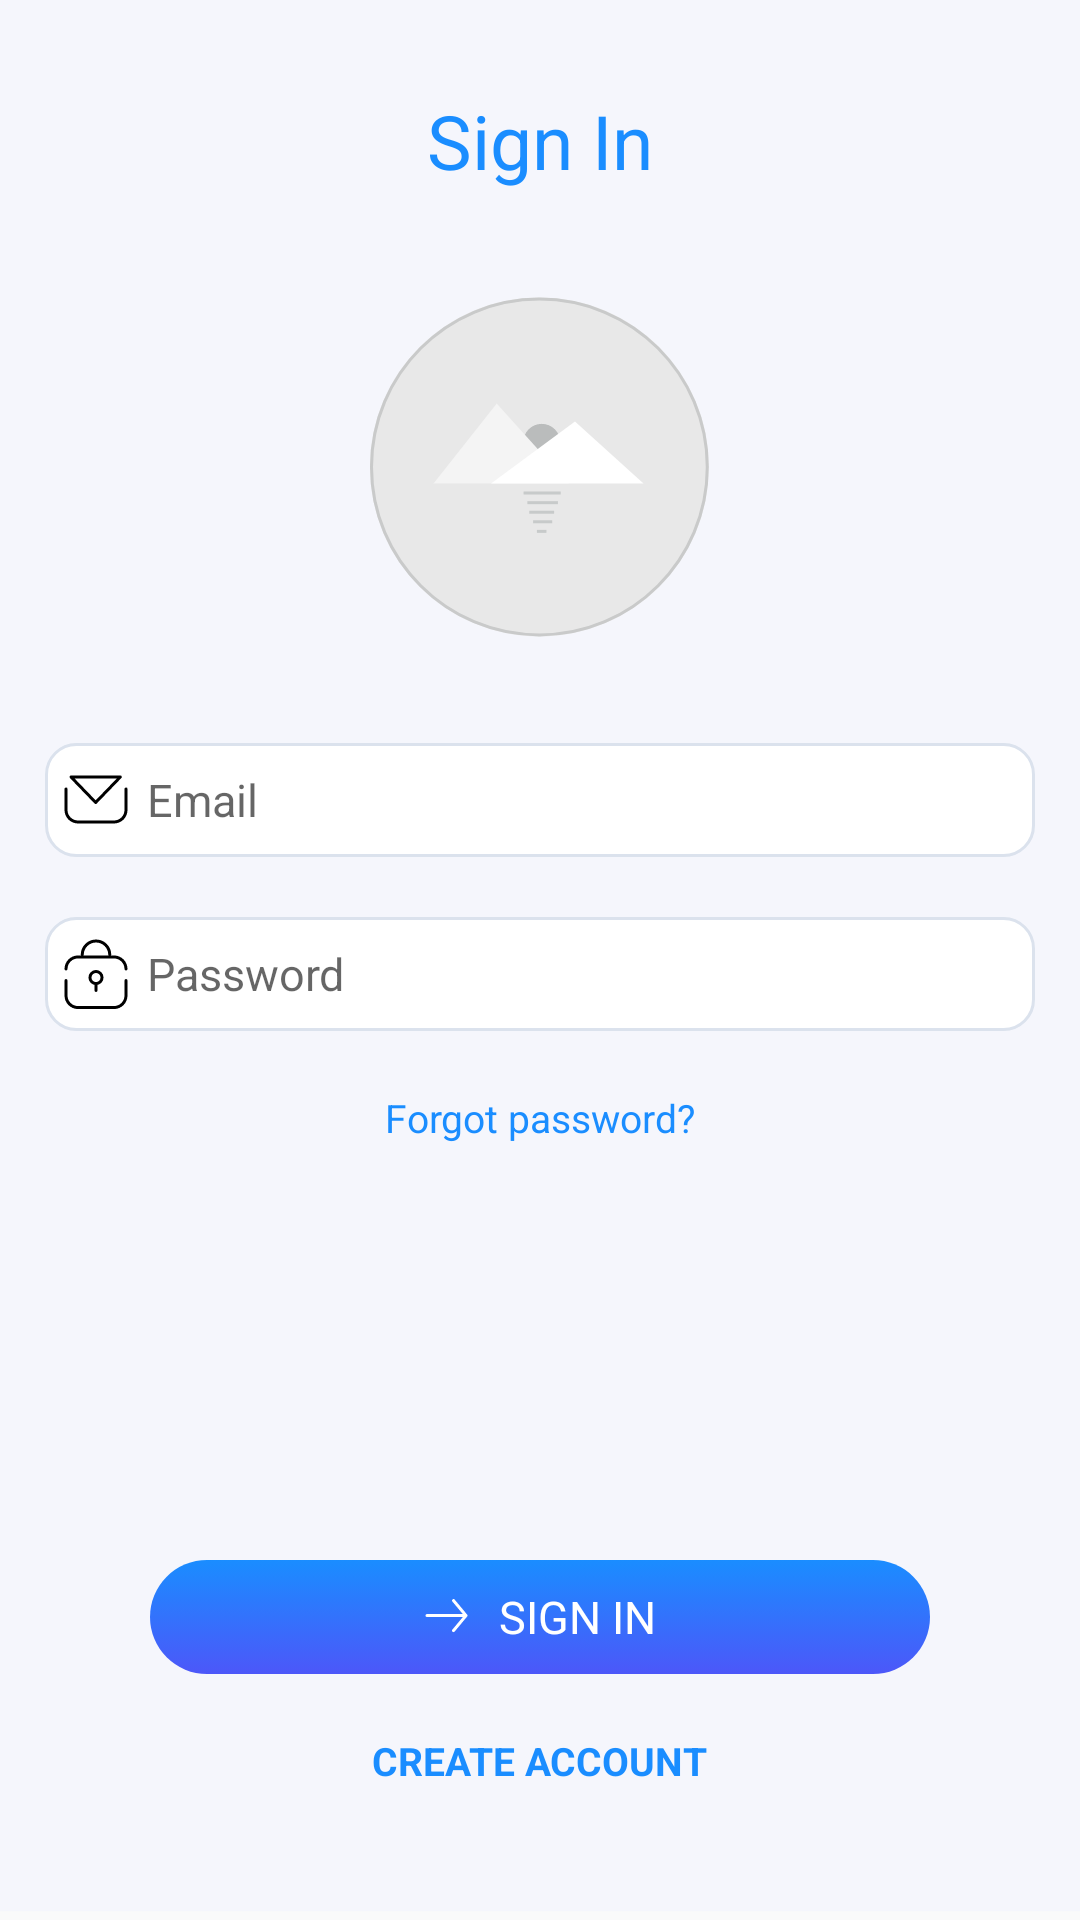

Reconstruct the res/layout file that produces this screen, plus the resources it refers to.
<!-- AndroidManifest.xml: application theme Theme.SLMte -->
<!-- res/layout/activity_login.xml -->
<?xml version="1.0" encoding="utf-8"?>
<LinearLayout xmlns:android="http://schemas.android.com/apk/res/android"
    xmlns:tools="http://schemas.android.com/tools"
    android:id="@+id/parent_login"
    android:layout_width="match_parent"
    android:layout_height="match_parent"
    android:layout_gravity="center_horizontal"
    android:background="@drawable/ic_main"
    android:orientation="vertical"
    tools:context=".LoginActivity">

    <LinearLayout
        android:layout_width="match_parent"
        android:layout_height="wrap_content"
        android:layout_gravity="center_horizontal"
        android:layout_marginTop="@dimen/space_30"
        android:gravity="center_horizontal"
        android:orientation="vertical"
        android:paddingLeft="@dimen/space_15"
        android:paddingRight="@dimen/space_15">

        <TextView
            android:layout_width="wrap_content"
            android:layout_height="wrap_content"
            android:text="@string/sign_in"
            android:textColor="@color/main_blue"
            android:textSize="@dimen/text_size_24"
            android:textStyle="normal"
            android:textAlignment="center"
            />

        <ImageView
            android:layout_width="wrap_content"
            android:layout_height="wrap_content"
            android:layout_marginTop="@dimen/space_35"
            android:background="@drawable/ic_pic_user"
            android:contentDescription="@string/sign_in" />

        <EditText
            android:id="@+id/et_login_email"
            android:layout_width="match_parent"
            android:layout_height="@dimen/text_height_38"
            android:layout_marginTop="@dimen/space_35"
            android:autofillHints="@string/hint_email"
            android:background="@drawable/edittext_border"
            android:drawableStart="@drawable/ic_icon_mail"
            android:drawablePadding="@dimen/space_tiny_6"
            android:hint="@string/hint_email"
            android:inputType="textEmailAddress"
            android:paddingStart="@dimen/space_tiny_6"
            android:textSize="@dimen/text_size_14" />

        <EditText
            android:id="@+id/et_login_password"
            android:layout_width="match_parent"
            android:layout_height="@dimen/text_height_38"
            android:layout_marginTop="@dimen/space_20"
            android:autofillHints="@string/hint_password"
            android:background="@drawable/edittext_border"
            android:drawableStart="@drawable/ic_icon_padlock"
            android:drawablePadding="@dimen/space_tiny_6"
            android:hint="@string/hint_password"
            android:inputType="textPassword"
            android:paddingStart="@dimen/space_tiny_6"
            android:textSize="@dimen/text_size_14" />

        <TextView
            android:id="@+id/tv_forgot_password"
            android:layout_width="wrap_content"
            android:layout_height="wrap_content"
            android:layout_marginTop="@dimen/space_20"
            android:background="?attr/selectableItemBackground"
            android:clickable="true"
            android:focusable="true"
            android:text="@string/forgot_password"
            android:textColor="@color/main_blue"
            android:textSize="@dimen/text_size_12"
            android:textStyle="normal" />
    </LinearLayout>

    <LinearLayout
        android:layout_width="match_parent"
        android:layout_height="fill_parent"
        android:gravity="bottom"
        android:orientation="vertical">

        <RelativeLayout
            android:layout_width="match_parent"
            android:layout_height="@dimen/layout_bottom_height_120"
            android:orientation="vertical"
            android:paddingLeft="@dimen/space_50"
            android:paddingRight="@dimen/space_50"
            tools:ignore="UselessParent">

            <LinearLayout
                android:id="@+id/bt_sign_in"
                android:layout_width="match_parent"
                android:layout_height="@dimen/text_height_38"
                android:layout_gravity="center_horizontal"
                android:background="@drawable/bg_button"
                android:gravity="center_horizontal"
                android:orientation="horizontal">

                <ImageView
                    android:layout_width="15dp"
                    android:layout_height="match_parent"
                    android:layout_gravity="center_horizontal"
                    android:adjustViewBounds="true"
                    android:contentDescription="@string/arrow"
                    android:gravity="center_horizontal"
                    android:src="@drawable/ic_arrow_small" />

                <TextView
                    android:layout_width="wrap_content"
                    android:layout_height="match_parent"
                    android:layout_gravity="center_horizontal"
                    android:layout_marginStart="@dimen/space_tiny_10"
                    android:gravity="center"
                    android:text="@string/sign_in"
                    android:textAlignment="center"
                    android:textAllCaps="true"
                    android:textColor="@color/bt_text"
                    android:textSize="@dimen/text_size_14"
                    android:textStyle="normal" />
            </LinearLayout>

            <TextView
                android:id="@+id/tv_create_account"
                android:layout_width="wrap_content"
                android:layout_height="wrap_content"
                android:layout_below="@+id/bt_sign_in"
                android:layout_centerInParent="true"
                android:layout_marginTop="@dimen/space_20"
                android:background="?attr/selectableItemBackgroundBorderless"
                android:clickable="true"
                android:focusable="true"
                android:text="@string/create_account"
                android:textAllCaps="true"
                android:textColor="@color/main_blue"
                android:textSize="@dimen/text_size_12"
                android:textStyle="bold"
                android:textAlignment="center"
                />
        </RelativeLayout>
    </LinearLayout>
</LinearLayout>
<!-- resources referenced by this layout -->
<resources>
  <color name="bt_text">@color/white</color>
  <color name="main_blue">#1A8DFF</color>
  <dimen name="layout_bottom_height_120">120dp</dimen>
  <dimen name="space_15">15dp</dimen>
  <dimen name="space_20">20dp</dimen>
  <dimen name="space_30">30dp</dimen>
  <dimen name="space_35">35dp</dimen>
  <dimen name="space_50">50dp</dimen>
  <dimen name="space_tiny_10">10dp</dimen>
  <dimen name="space_tiny_6">6dp</dimen>
  <dimen name="text_height_38">38dp</dimen>
  <dimen name="text_size_12">13sp</dimen>
  <dimen name="text_size_14">15sp</dimen>
  <dimen name="text_size_24">25sp</dimen>
  <!-- drawable ic_arrow_small (drawable) -->
  <vector android:autoMirrored="true" android:height="12dp"
      android:viewportHeight="12" android:viewportWidth="15"
      android:width="15dp" xmlns:android="http://schemas.android.com/apk/res/android">
      <path android:fillColor="#00000000"
          android:pathData="M9.8431,0.524L14,5.524L9.8431,10.524"
          android:strokeColor="#ffffff" android:strokeLineCap="round"
          android:strokeLineJoin="round" android:strokeWidth="1"/>
      <path android:fillColor="#00000000"
          android:pathData="M13.475,5.522H1" android:strokeColor="#ffffff"
          android:strokeLineCap="round" android:strokeWidth="1"/>
  </vector>
  <!-- drawable ic_main (drawable) -->
  <vector android:autoMirrored="true" android:height="736dp"
      android:viewportHeight="736" android:viewportWidth="414"
      android:width="414dp" xmlns:android="http://schemas.android.com/apk/res/android">
      <path android:fillColor="#F5F6FC" android:pathData="M414.022,-3.391L0.022,-3.391L0.022,732.609L414.022,732.609L414.022,-3.391Z"/>
  </vector>
  <string name="arrow">Arrow</string>
  <string name="create_account">Create Account</string>
  <string name="forgot_password">Forgot password?</string>
  <string name="hint_email">Email</string>
  <string name="hint_password">Password</string>
  <string name="sign_in">Sign In</string>
  <style name="Theme.SLMte" parent="Theme.AppCompat.Light.NoActionBar">
          
          <item name="android:windowFullscreen">true</item>
          <item name="colorPrimary">@color/purple_500</item>
          <item name="colorPrimaryVariant">@color/purple_700</item>
          <item name="colorOnPrimary">@color/white</item>
          
          <item name="colorSecondary">@color/teal_200</item>
          <item name="colorSecondaryVariant">@color/teal_700</item>
          <item name="colorOnSecondary">@color/black</item>
          <item name="android:windowAnimationStyle">@style/CustomActivityAnimation</item>
          
  
          
      </style>
  <color name="white">#FFFFFFFF</color>
  <color name="blue_strong">#4C57F9</color>
  <color name="white_50">#33FFFFFF</color>
  <color name="purple_500">#FF6200EE</color>
  <color name="purple_700">#FF3700B3</color>
  <color name="teal_200">#FF03DAC5</color>
  <color name="teal_700">#FF018786</color>
  <color name="black">#FF000000</color>
  <style name="CustomActivityAnimation" parent="@android:style/Animation.Activity">
          <item name="android:activityOpenEnterAnimation">@anim/slide_in_right</item>
          <item name="android:activityOpenExitAnimation">@anim/slide_out_left</item>
          <item name="android:activityCloseEnterAnimation">@anim/slide_in_left</item>
          <item name="android:activityCloseExitAnimation">@anim/slide_out_right</item>
      </style>
</resources>
